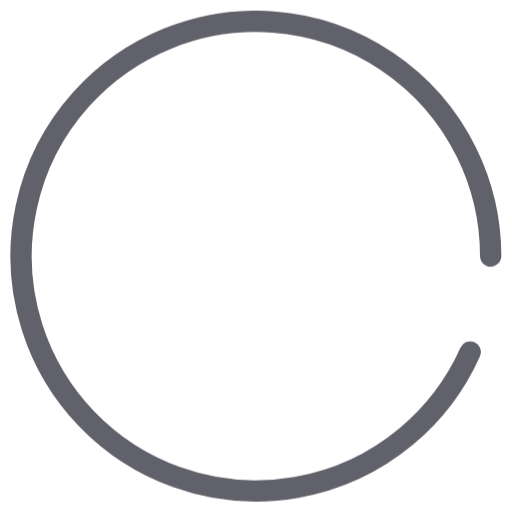
t = 0.00 s
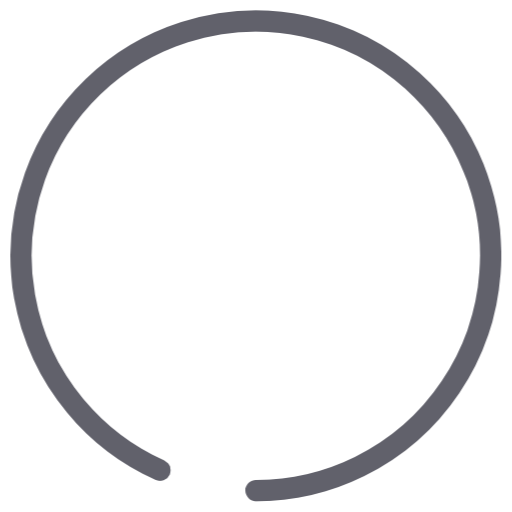
t = 0.18 s
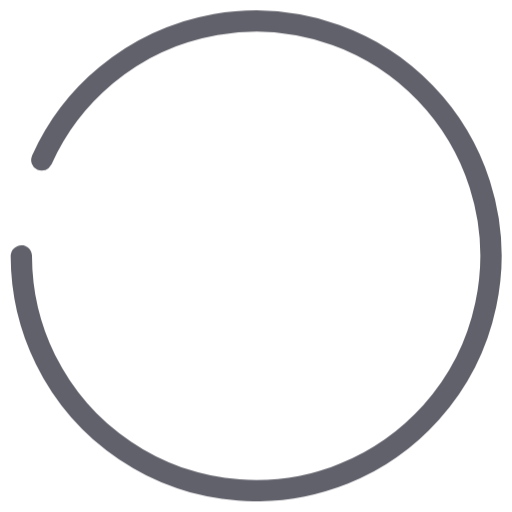
t = 0.35 s
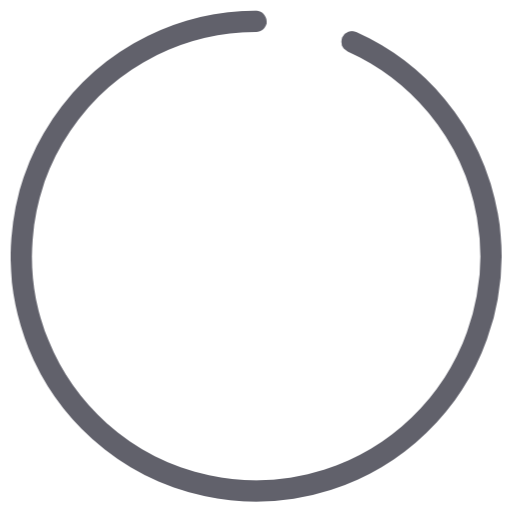
t = 0.53 s

The animated SVG that drew these frames (rendered in a browser with its animation timeline set to each time). Animation: 1 CSS @keyframes rule; one cycle of 0.70 s, repeats indefinitely.

<svg xmlns="http://www.w3.org/2000/svg" height="48" width="48" viewBox="0 0 48 48"><title>circle anim 3 3</title><g stroke-linecap="round" fill="#61616b" stroke-linejoin="round" class="nc-icon-wrapper"><g class="nc-loop-circle-3-48-icon-o"><path d="M44.081 33A22.011 22.011 0 1 1 46 24" fill="none" stroke="#61616b" stroke-width="2"></path></g><style>.nc-loop-circle-3-48-icon-o{--animation-duration:0.7s;transform-origin:24px 24px;animation:nc-loop-circle-3-anim var(--animation-duration) infinite linear}@keyframes nc-loop-circle-3-anim{0%{transform:rotate(0)}100%{transform:rotate(360deg)}}</style></g></svg>
